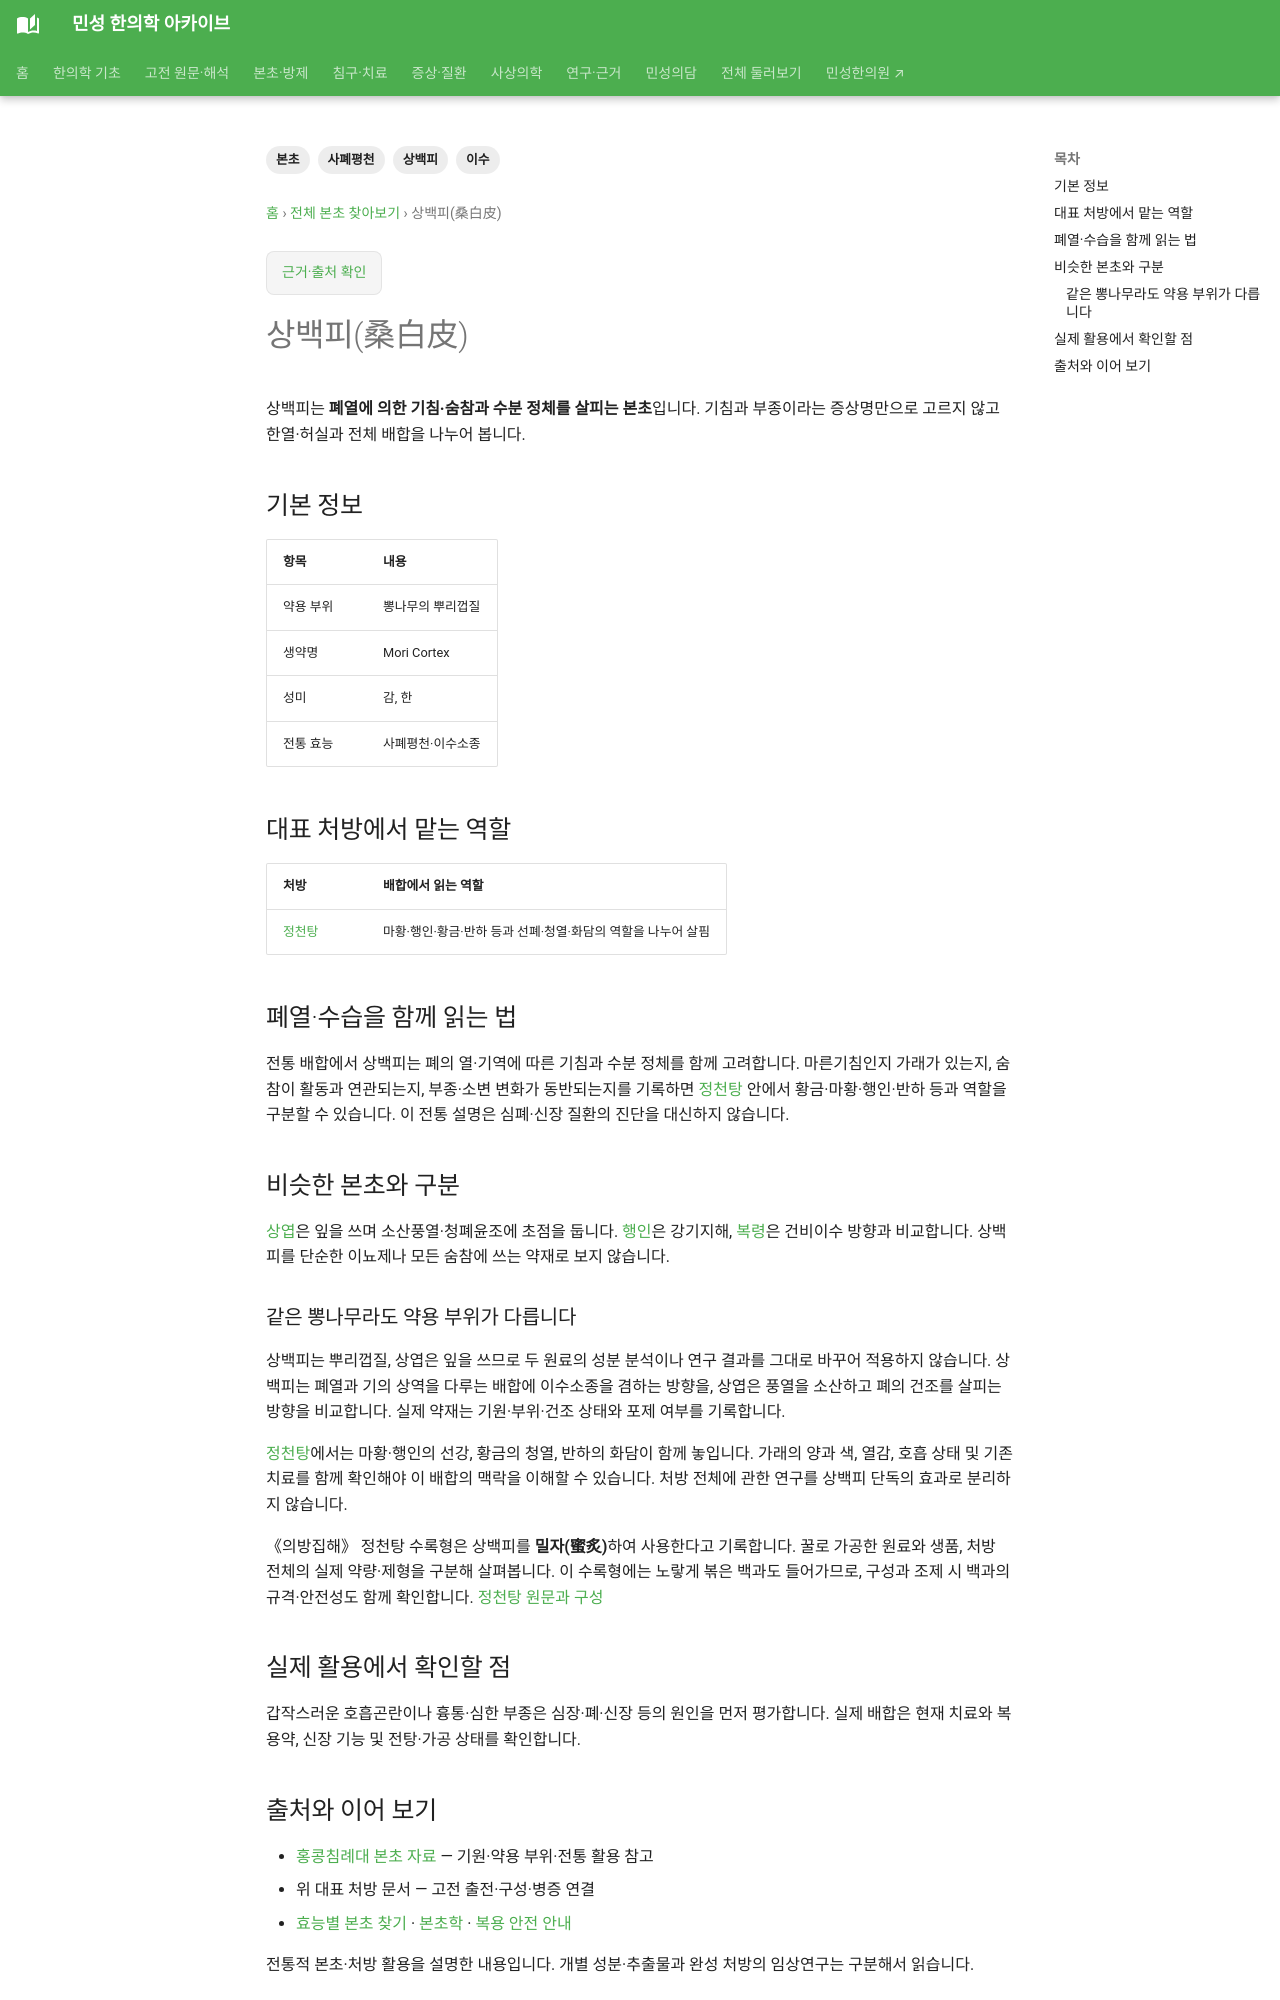

repository: joowon1111/minseong-korean-medicine-wiki · page: herbs/mulberry-root-bark/index.html · generator: mkdocs

---
title: 상백피(桑白皮)
description: 상백피의 사폐평천·이수소종과 정천탕 배합, 상엽·행인·복령과의 차이를 설명합니다.
tags: [상백피, 사폐평천, 이수, 본초]
status: 검토완료
last_reviewed: '2026-10-07'
---
# 상백피(桑白皮)

상백피는 **폐열에 의한 기침·숨참과 수분 정체를 살피는 본초**입니다. 기침과 부종이라는 증상명만으로 고르지 않고 한열·허실과 전체 배합을 나누어 봅니다.

## 기본 정보

| 항목 | 내용 |
|---|---|
| 약용 부위 | 뽕나무의 뿌리껍질 |
| 생약명 | Mori Cortex |
| 성미 | 감, 한 |
| 전통 효능 | 사폐평천·이수소종 |

## 대표 처방에서 맡는 역할

| 처방 | 배합에서 읽는 역할 |
|---|---|
| [정천탕](../formulas/dingchuan-tang.md) | 마황·행인·황금·반하 등과 선폐·청열·화담의 역할을 나누어 살핌 |

## 폐열·수습을 함께 읽는 법

전통 배합에서 상백피는 폐의 열·기역에 따른 기침과 수분 정체를 함께 고려합니다. 마른기침인지 가래가 있는지, 숨참이 활동과 연관되는지, 부종·소변 변화가 동반되는지를 기록하면 [정천탕](../formulas/dingchuan-tang.md) 안에서 황금·마황·행인·반하 등과 역할을 구분할 수 있습니다. 이 전통 설명은 심폐·신장 질환의 진단을 대신하지 않습니다.

## 비슷한 본초와 구분

[상엽](mulberry-leaf.md)은 잎을 쓰며 소산풍열·청폐윤조에 초점을 둡니다. [행인](apricot-kernel.md)은 강기지해, [복령](poria.md)은 건비이수 방향과 비교합니다. 상백피를 단순한 이뇨제나 모든 숨참에 쓰는 약재로 보지 않습니다.

### 같은 뽕나무라도 약용 부위가 다릅니다

상백피는 뿌리껍질, 상엽은 잎을 쓰므로 두 원료의 성분 분석이나 연구 결과를 그대로 바꾸어 적용하지 않습니다. 상백피는 폐열과 기의 상역을 다루는 배합에 이수소종을 겸하는 방향을, 상엽은 풍열을 소산하고 폐의 건조를 살피는 방향을 비교합니다. 실제 약재는 기원·부위·건조 상태와 포제 여부를 기록합니다.

[정천탕](../formulas/dingchuan-tang.md)에서는 마황·행인의 선강, 황금의 청열, 반하의 화담이 함께 놓입니다. 가래의 양과 색, 열감, 호흡 상태 및 기존 치료를 함께 확인해야 이 배합의 맥락을 이해할 수 있습니다. 처방 전체에 관한 연구를 상백피 단독의 효과로 분리하지 않습니다.

《의방집해》 정천탕 수록형은 상백피를 **밀자(蜜炙)**하여 사용한다고 기록합니다. 꿀로 가공한 원료와 생품, 처방 전체의 실제 약량·제형을 구분해 살펴봅니다. 이 수록형에는 노랗게 볶은 백과도 들어가므로, 구성과 조제 시 백과의 규격·안전성도 함께 확인합니다. [정천탕 원문과 구성](../formulas/dingchuan-tang.md#source-dose-original)
